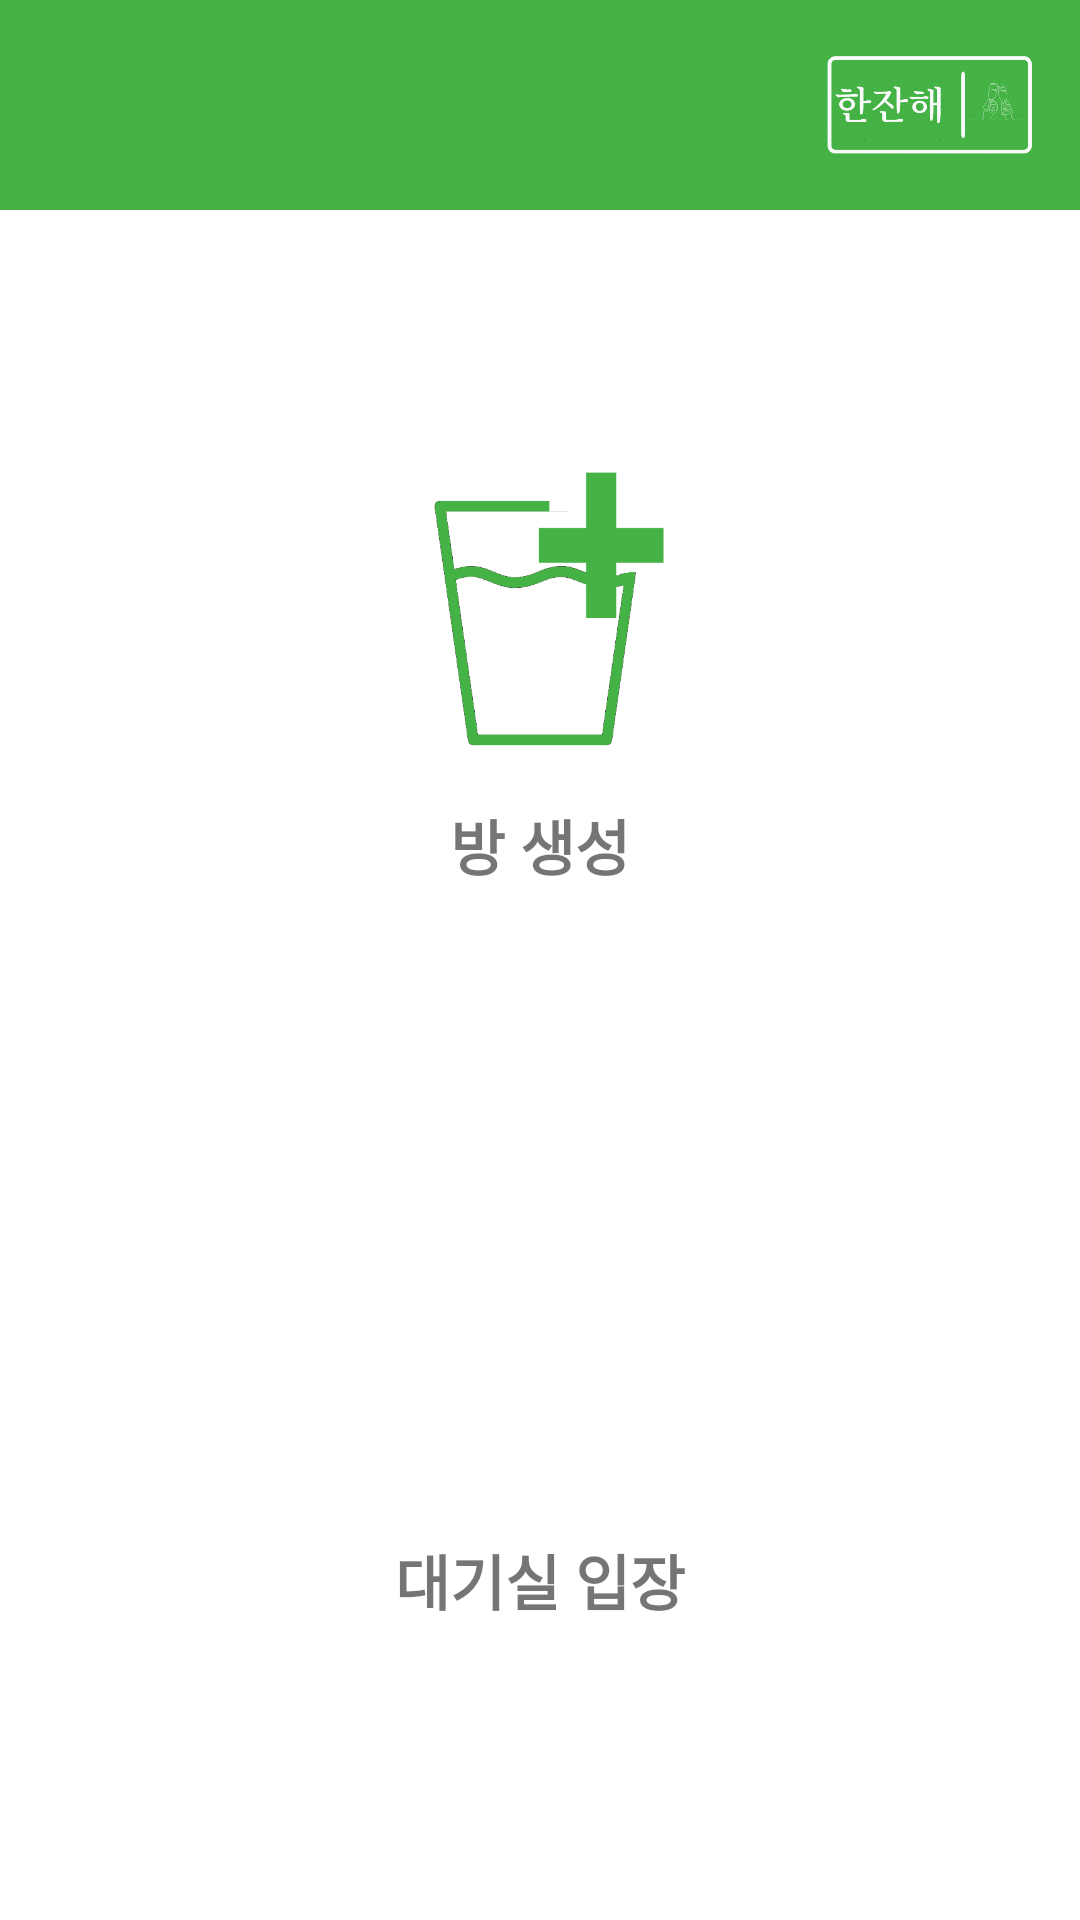

Produce the Android XML layout that renders to this screen, including the resource entries it uses.
<!-- AndroidManifest.xml: application theme Theme.HonsulProject -->
<!-- res/layout/activity_main2.xml -->
<?xml version="1.0" encoding="utf-8"?>
<LinearLayout xmlns:android="http://schemas.android.com/apk/res/android"
    xmlns:app="http://schemas.android.com/apk/res-auto"
    xmlns:tools="http://schemas.android.com/tools"
    android:layout_width="match_parent"
    android:layout_height="match_parent"
    android:gravity="center"
    android:orientation="vertical"
    tools:context=".MainActivity2">

    <LinearLayout
        android:layout_width="match_parent"
        android:layout_height="match_parent"
        android:background="#FFFFFF"
        android:orientation="vertical">

        <LinearLayout
            android:layout_width="match_parent"
            android:layout_height="wrap_content"
            android:orientation="horizontal"
            android:layout_marginBottom="80dp"
            android:gravity="right"
            android:background="#44B244">

            <ImageView
                android:id="@+id/imageView"
                android:layout_width="70dp"
                android:layout_height="70dp"
                android:layout_marginRight="15dp"
                app:srcCompat="@drawable/logo" />
        </LinearLayout>

        <LinearLayout
            android:layout_width="match_parent"
            android:layout_height="match_parent"
            android:layout_marginBottom="100dp"
            android:layout_weight="1"
            android:background="#FFFFFF"
            android:orientation="vertical">

            <ImageButton
                android:id="@+id/newBTN"
                android:layout_width="match_parent"
                android:layout_height="match_parent"
                android:layout_marginStart="20dp"
                android:layout_marginEnd="20dp"
                android:layout_weight="0.25"
                android:adjustViewBounds="true"
                android:background="#FFFFFF"
                android:onClick="onClick"
                android:scaleType="fitCenter"
                android:textAlignment="center"
                app:srcCompat="@drawable/glassplus" />

            <TextView
                android:id="@+id/textView12"
                android:layout_width="match_parent"
                android:layout_height="match_parent"
                android:layout_marginTop="10dp"
                android:layout_weight="0.7"
                android:background="#FFFFFF"
                android:text="@string/addroom"
                android:textAlignment="center"
                android:textSize="20sp"
                android:textStyle="bold" />
        </LinearLayout>

        <LinearLayout
            android:layout_width="match_parent"
            android:layout_height="match_parent"
            android:layout_marginBottom="100dp"
            android:layout_weight="1"
            android:background="#FFFFFF"
            android:orientation="vertical">

            <ImageButton
                android:id="@+id/enterBTN"
                android:layout_width="match_parent"
                android:layout_height="match_parent"
                android:layout_marginStart="20dp"
                android:layout_marginEnd="20dp"
                android:layout_weight="0.25"
                android:adjustViewBounds="true"
                android:background="#FFFFFF"
                android:onClick="onClick"
                android:scaleType="fitCenter"
                android:textAlignment="center"
                app:srcCompat="@drawable/enterroomicon" />

            <TextView
                android:id="@+id/textView13"
                android:layout_width="match_parent"
                android:layout_height="match_parent"
                android:layout_marginTop="10dp"
                android:layout_weight="0.7"
                android:background="#FFFFFF"
                android:text="@string/enterroom"
                android:textAlignment="center"
                android:textSize="20sp"
                android:textStyle="bold" />
        </LinearLayout>

    </LinearLayout>
</LinearLayout>
<!-- resources referenced by this layout -->
<resources>
  <!-- drawable glassplus: png bitmap (drawable, 20150 bytes) -->
  <!-- drawable logo: png bitmap (drawable, 39961 bytes) -->
  <string name="addroom">방 생성</string>
  <string name="enterroom">대기실 입장</string>
  <style name="Theme.HonsulProject" parent="Theme.AppCompat.Light">
          
          <item name="android:windowFullscreen">true</item>
          <item name="colorPrimary">@color/purple_500</item>
          <item name="colorPrimaryVariant">@color/purple_700</item>
          <item name="colorOnPrimary">@color/white</item>
          
          <item name="colorSecondary">@color/teal_200</item>
          <item name="colorSecondaryVariant">@color/teal_700</item>
          <item name="colorOnSecondary">@color/black</item>
          
          <item name="android:statusBarColor" tools:targetApi="l">?attr/colorPrimaryVariant</item>
          
          <item name="windowNoTitle">true</item>
      </style>
  <!-- not gathered from this repository: default colours our renderer supplied (Android Studio template values) -->
  <color name="purple_500">#FF6200EE</color>
  <color name="purple_700">#FF3700B3</color>
  <color name="teal_200">#FF03DAC5</color>
  <color name="teal_700">#FF018786</color>
  <color name="black">#FF000000</color>
  <color name="white">#FFFFFFFF</color>
</resources>
